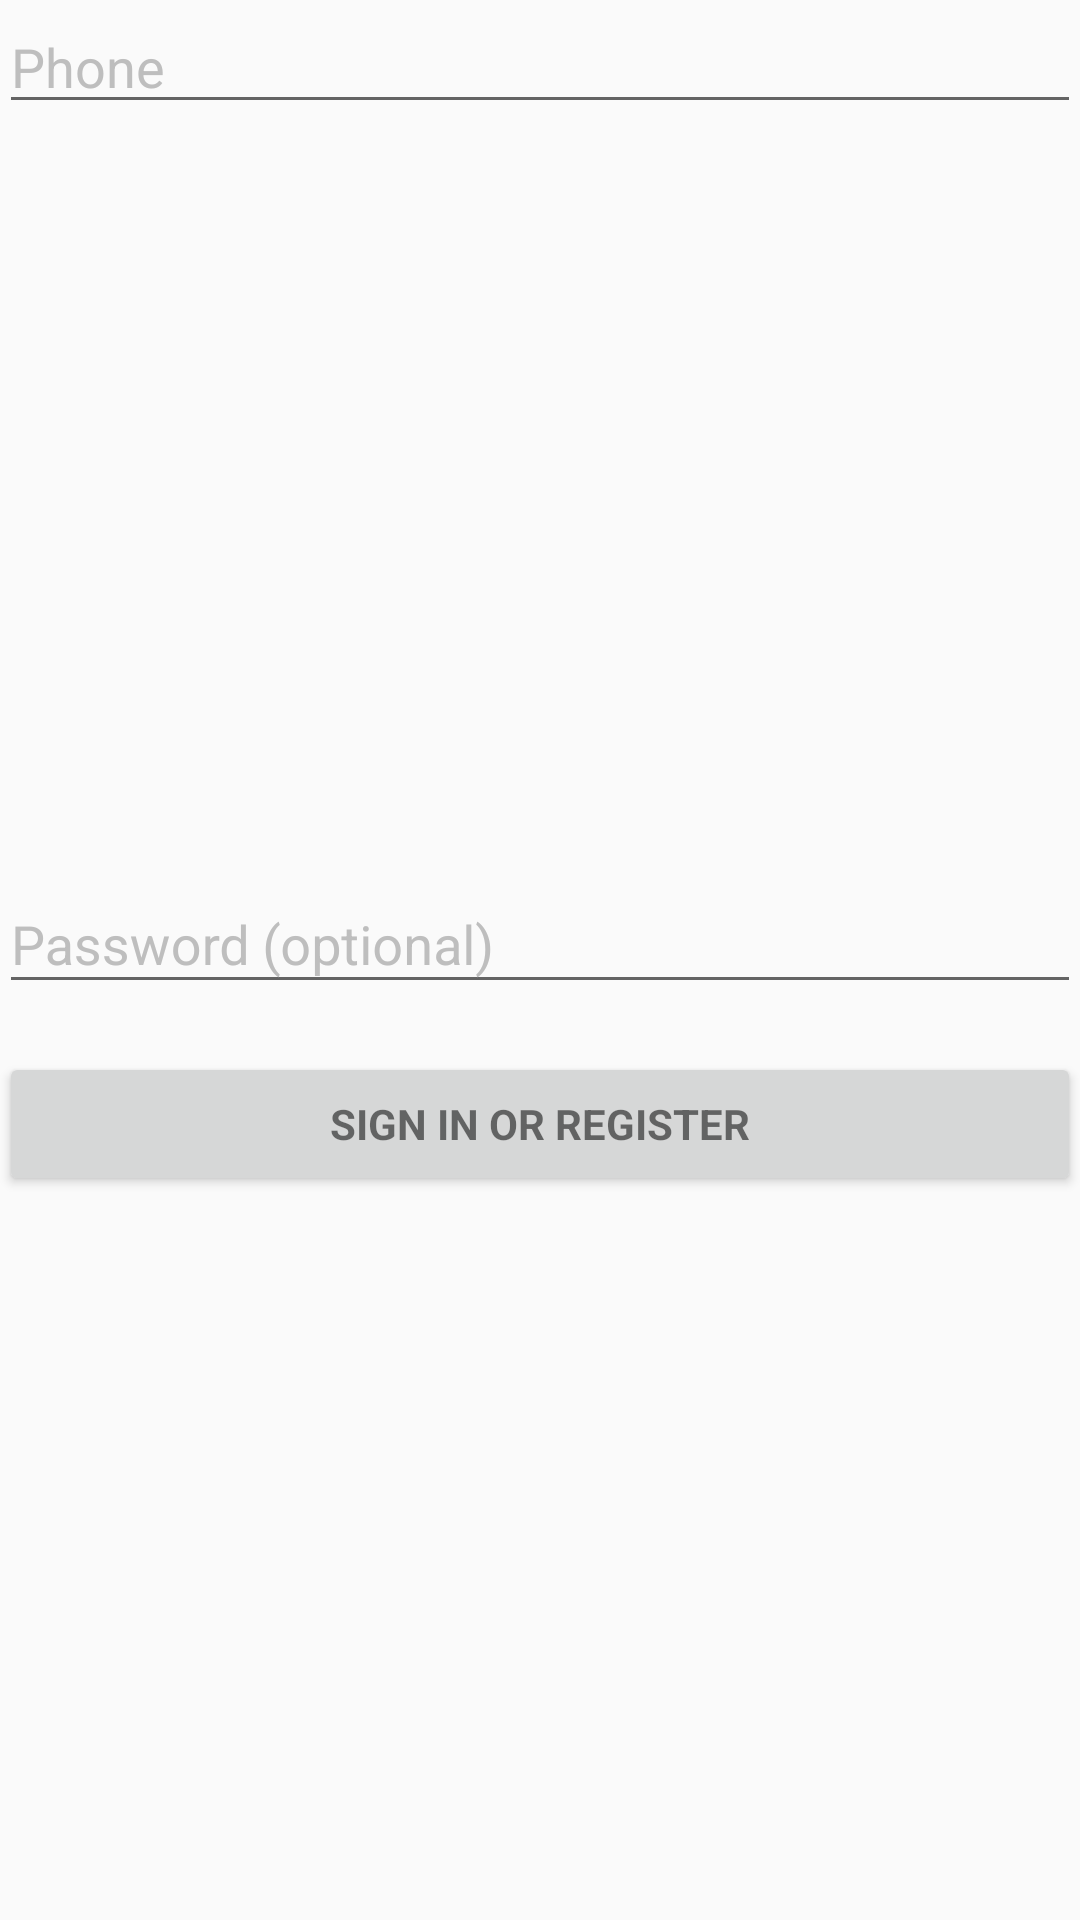

This screen was rendered from an Android layout file. Write that file and the resources it references.
<!-- AndroidManifest.xml: application theme AppTheme.NoActionBar -->
<!-- res/layout/activity_login.xml -->
<LinearLayout xmlns:android="http://schemas.android.com/apk/res/android"
    xmlns:tools="http://schemas.android.com/tools"
    android:layout_width="match_parent"
    android:layout_height="match_parent"
    android:gravity="center_horizontal"
    android:orientation="vertical"
    android:paddingBottom="@dimen/activity_vertical_margin"
    android:paddingLeft="@dimen/activity_horizontal_margin"
    android:paddingRight="@dimen/activity_horizontal_margin"
    android:paddingTop="@dimen/activity_vertical_margin"
    tools:context="com.example.yan.myapplication.LoginActivity">

    
    <ProgressBar
        android:id="@+id/login_progress"
        style="?android:attr/progressBarStyleLarge"
        android:layout_width="wrap_content"
        android:layout_height="wrap_content"
        android:layout_marginBottom="8dp"
        android:visibility="gone" />

    <AutoCompleteTextView
        android:id="@+id/email"
        android:layout_width="match_parent"
        android:layout_height="wrap_content"
        android:hint="@string/prompt_phone"
        android:inputType="textEmailAddress"
        android:maxLines="1"
        android:singleLine="true" />

    <ScrollView
        android:id="@+id/login_form"
        android:layout_width="match_parent"
        android:layout_height="match_parent">

        <LinearLayout
            android:id="@+id/email_login_form"
            android:layout_width="match_parent"
            android:layout_height="wrap_content"
            android:layout_gravity="center"
            android:orientation="vertical">

            <android.support.design.widget.TextInputLayout
                android:layout_width="match_parent"
                android:layout_height="wrap_content">

            </android.support.design.widget.TextInputLayout>

            <android.support.design.widget.TextInputLayout
                android:layout_width="match_parent"
                android:layout_height="wrap_content">

                <EditText
                    android:id="@+id/password"
                    android:layout_width="match_parent"
                    android:layout_height="wrap_content"
                    android:hint="@string/prompt_password"
                    android:imeActionId="@+id/login"
                    android:imeActionLabel="@string/action_sign_in_short"
                    android:imeOptions="actionUnspecified"
                    android:inputType="textPassword"
                    android:maxLines="1"
                    android:singleLine="true" />

            </android.support.design.widget.TextInputLayout>

            <Button
                android:id="@+id/phone_register_in_button"
                style="?android:textAppearanceSmall"
                android:layout_width="match_parent"
                android:layout_height="wrap_content"
                android:layout_marginTop="16dp"
                android:text="@string/action_sign_in"
                android:textStyle="bold" />

        </LinearLayout>
    </ScrollView>
</LinearLayout>
<!-- resources referenced by this layout -->
<resources>
  <string name="action_sign_in">Sign in or register</string>
  <string name="action_sign_in_short">Sign in</string>
  <string name="prompt_password">Password (optional)</string>
  <string name="prompt_phone">Phone</string>
  <style name="AppTheme.NoActionBar">
          <item name="windowActionBar">false</item>
          <item name="windowNoTitle">true</item>
      </style>
</resources>
